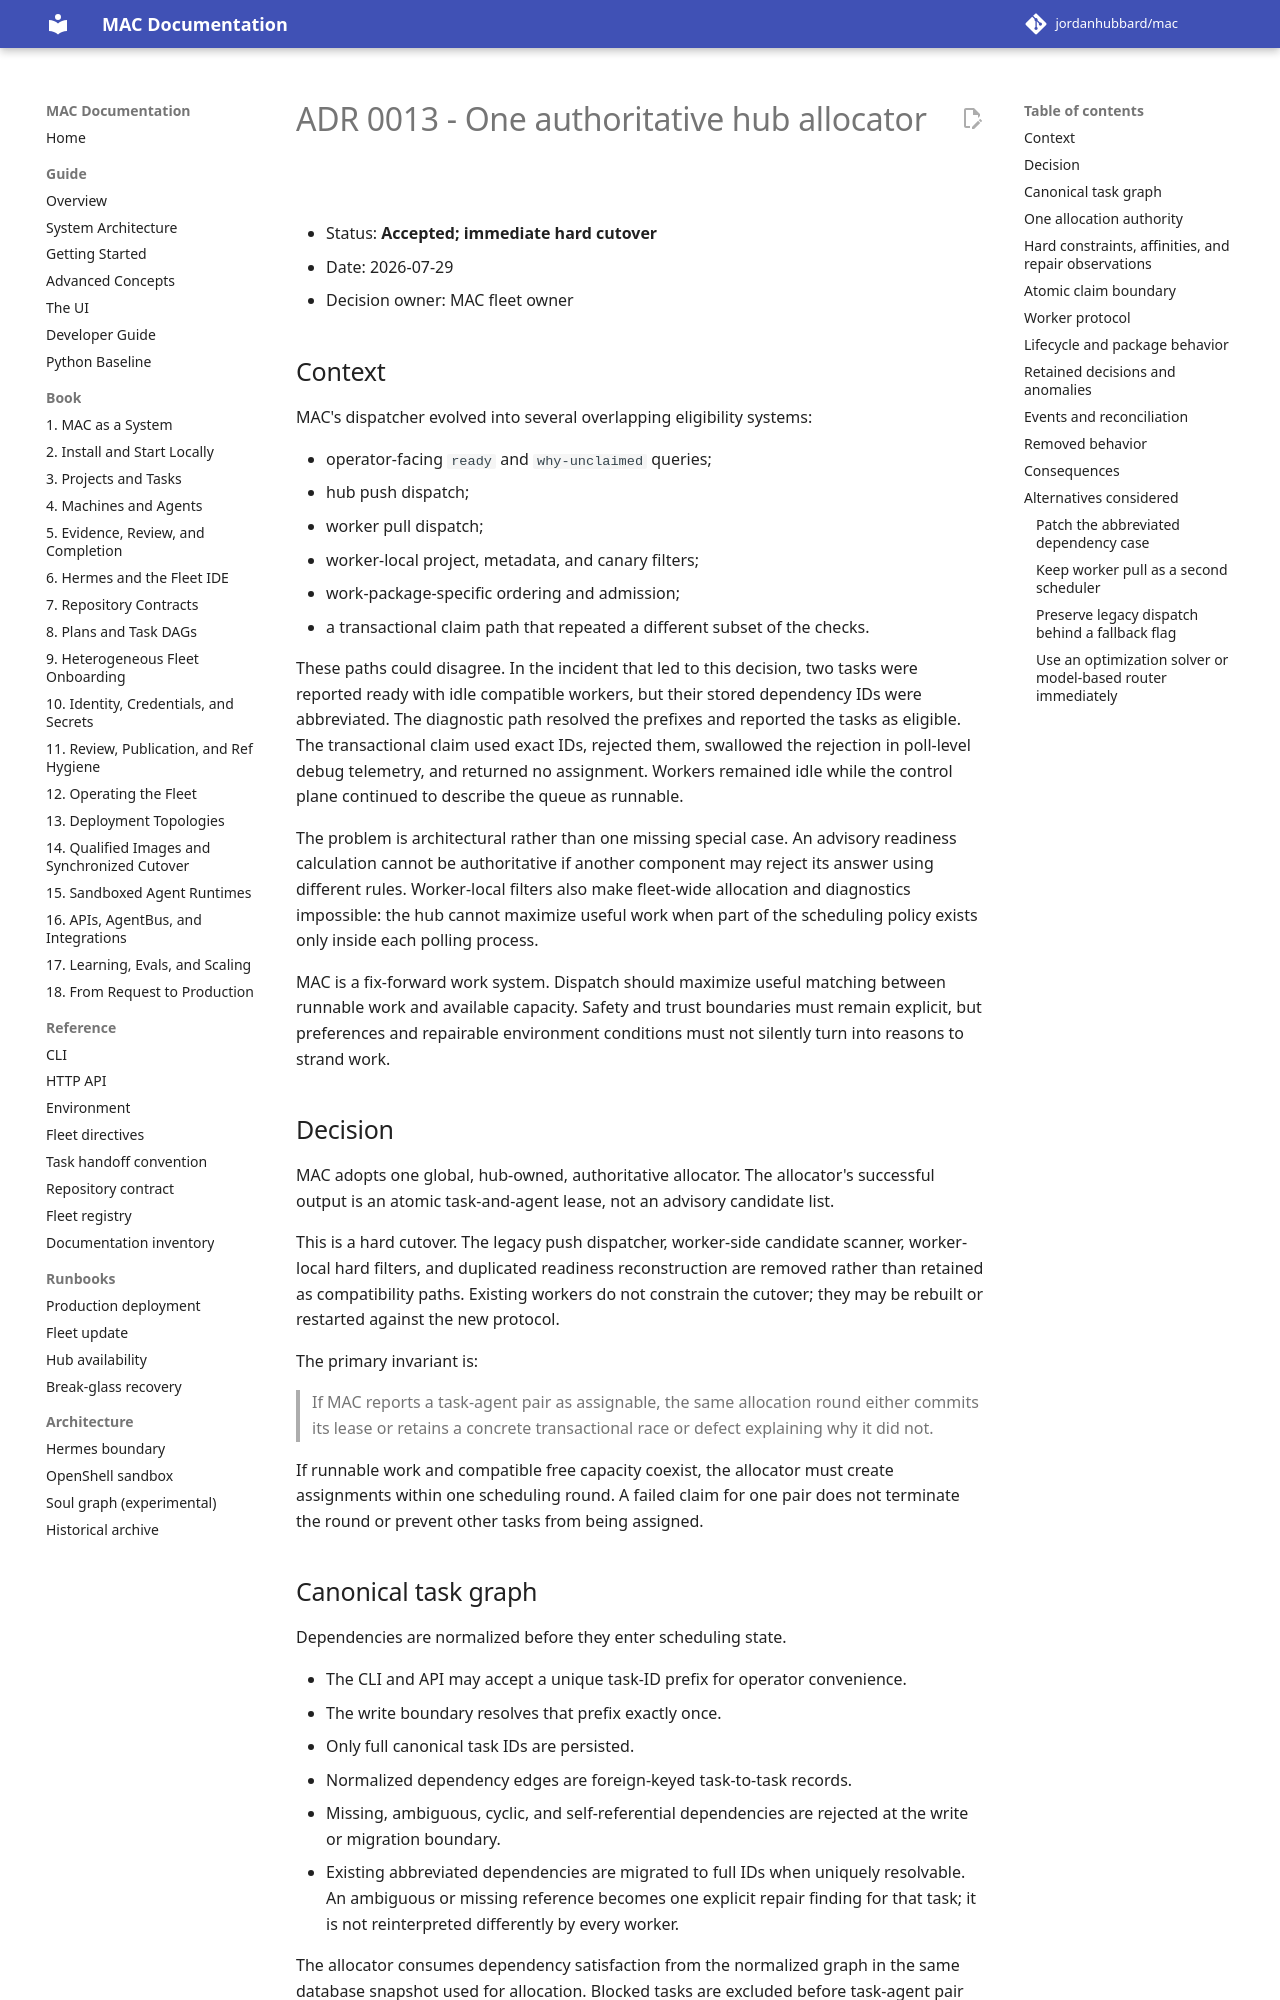

repository: jordanhubbard/mac · page: dev/adr/0013-authoritative-hub-allocator/index.html · generator: mkdocs

# ADR 0013 - One authoritative hub allocator

- Status: **Accepted; immediate hard cutover**
- Date: 2026-07-29
- Decision owner: MAC fleet owner

## Context

MAC's dispatcher evolved into several overlapping eligibility systems:

- operator-facing `ready` and `why-unclaimed` queries;
- hub push dispatch;
- worker pull dispatch;
- worker-local project, metadata, and canary filters;
- work-package-specific ordering and admission;
- a transactional claim path that repeated a different subset of the checks.

These paths could disagree. In the incident that led to this decision, two
tasks were reported ready with idle compatible workers, but their stored
dependency IDs were abbreviated. The diagnostic path resolved the prefixes
and reported the tasks as eligible. The transactional claim used exact IDs,
rejected them, swallowed the rejection in poll-level debug telemetry, and
returned no assignment. Workers remained idle while the control plane
continued to describe the queue as runnable.

The problem is architectural rather than one missing special case. An
advisory readiness calculation cannot be authoritative if another component
may reject its answer using different rules. Worker-local filters also make
fleet-wide allocation and diagnostics impossible: the hub cannot maximize
useful work when part of the scheduling policy exists only inside each polling
process.

MAC is a fix-forward work system. Dispatch should maximize useful matching
between runnable work and available capacity. Safety and trust boundaries must
remain explicit, but preferences and repairable environment conditions must
not silently turn into reasons to strand work.

## Decision

MAC adopts one global, hub-owned, authoritative allocator. The allocator's
successful output is an atomic task-and-agent lease, not an advisory candidate
list.

This is a hard cutover. The legacy push dispatcher, worker-side candidate
scanner, worker-local hard filters, and duplicated readiness reconstruction
are removed rather than retained as compatibility paths. Existing workers do
not constrain the cutover; they may be rebuilt or restarted against the new
protocol.

The primary invariant is:

> If MAC reports a task-agent pair as assignable, the same allocation round
> either commits its lease or retains a concrete transactional race or defect
> explaining why it did not.

If runnable work and compatible free capacity coexist, the allocator must
create assignments within one scheduling round. A failed claim for one pair
does not terminate the round or prevent other tasks from being assigned.
